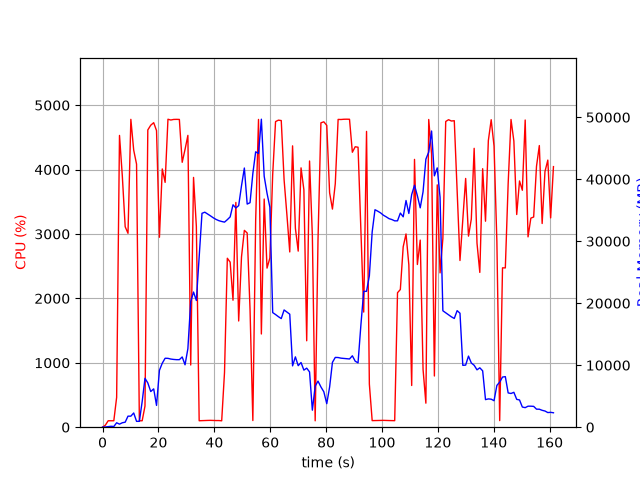

The file beside this chart, header and first rows:
elapsed_time, nproc, cpu, mem_real, mem_virtual
4.839897155761719e-05, 1, 0.0, 12.45, 3188
1.008, 1, 31.7, 33.07, 133
2.017, 1, 100.1, 91.27, 199
3.026, 1, 100.1, 147.3, 259
4.035, 1, 100.1, 110.1, 799
5.045, 1, 463.4, 716.3, 4826
6.067, 1, 4530, 492.6, 5218
7.078, 1, 3899, 716.3, 5218
8.1, 1, 3112, 808.5, 5802
9.11, 1, 3011, 1781, 7082
10.13, 1, 4780, 1781, 7082
11.15, 1, 4302, 2297, 8618
12.17, 1, 4085, 945.6, 9642
13.17, 1, 99.4, 946.6, 9642
14.18, 1, 100.2, 4134, 18872
15.19, 1, 328.7, 7886, 18872
16.2, 1, 4615, 7143, 18872
17.25, 1, 4689, 5753, 19091
18.3, 1, 4728, 6183, 19499
19.32, 1, 4605, 3515, 19507
20.36, 1, 2949, 9176, 19521
21.37, 1, 4010, 10326, 23617
22.39, 1, 3801, 11122, 23617
23.41, 1, 4782, 11108, 23617
24.43, 1, 4770, 10994, 23617
25.45, 1, 4778, 10933, 23617
26.47, 1, 4780, 10895, 23617
27.49, 1, 4778, 10895, 23617
28.5, 1, 4113, 11332, 23617
29.52, 1, 4313, 10066, 23617
30.54, 1, 4531, 12674, 27627
31.55, 1, 965.5, 20274, 39003
32.56, 1, 3878, 21804, 39003
33.57, 1, 3117, 20450, 59483
34.58, 1, 100.2, 27506, 59483
35.59, 1, 102.2, 34505, 59483
36.59, 1, 103.2, 34686, 59483
37.6, 1, 105.2, 34395, 59483
38.61, 1, 106.3, 34101, 59483
39.61, 1, 104.2, 33786, 59483
40.62, 1, 103.2, 33522, 59483
41.63, 1, 103.3, 33318, 59483
42.64, 1, 99.3, 33189, 59483
43.64, 1, 849.8, 33083, 59483
44.65, 1, 2623, 33482, 59483
45.66, 1, 2563, 33928, 59483
46.68, 1, 1972, 35883, 59483
47.7, 1, 3490, 35365, 59483
48.71, 1, 1649, 35744, 84059
49.73, 1, 2644, 38952, 84059
50.75, 1, 3056, 41813, 84059
51.76, 1, 3015, 35996, 84059
52.78, 1, 1832, 36220, 84059
53.78, 1, 103.3, 40931, 84059
54.79, 1, 3212, 44429, 84059
55.81, 1, 4778, 44172, 84059
56.83, 1, 1447, 49690, 84059
57.84, 1, 3542, 40490, 84059
58.86, 1, 2470, 37745, 84059
59.88, 1, 2627, 35487, 84059
... 100 more rows
